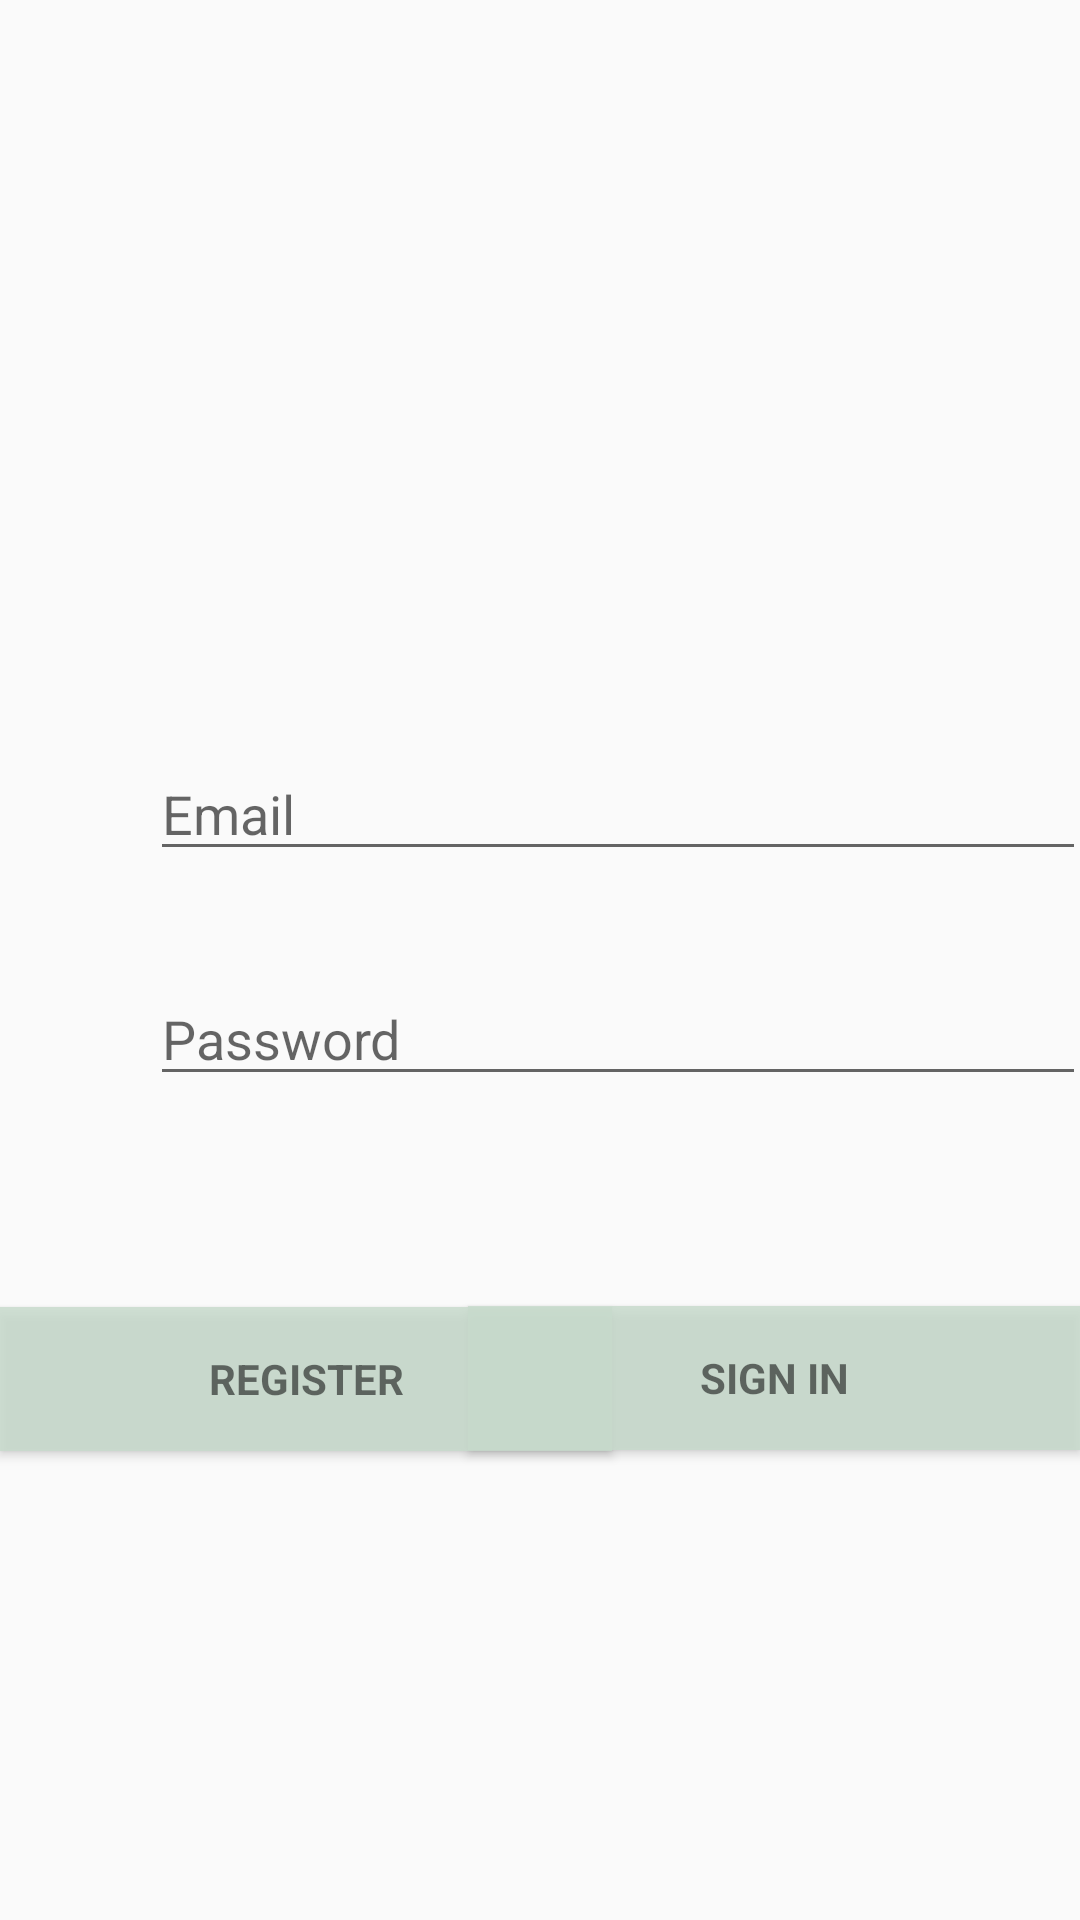

Android layout source for this screen:
<!-- AndroidManifest.xml: application theme AppTheme -->
<!-- res/layout/activity_login2.xml -->
<?xml version="1.0" encoding="utf-8"?>
<android.support.constraint.ConstraintLayout xmlns:android="http://schemas.android.com/apk/res/android"
    xmlns:app="http://schemas.android.com/apk/res-auto"
    xmlns:tools="http://schemas.android.com/tools"
    android:id="@+id/linearLayout2"
    android:layout_width="match_parent"
    android:layout_height="match_parent"
    android:gravity="center_horizontal"
    tools:context=".Activity.LoginActivity">

    

    <ProgressBar
        android:id="@+id/login_progress"
        style="?android:attr/progressBarStyleLarge"
        android:layout_width="wrap_content"
        android:layout_height="wrap_content"
        android:layout_marginStart="16dp"
        android:layout_marginLeft="16dp"
        android:layout_marginTop="16dp"
        android:visibility="gone"
        app:layout_constraintStart_toStartOf="parent"
        app:layout_constraintTop_toTopOf="parent" />

    <AutoCompleteTextView
        android:id="@+id/email"
        android:layout_width="312dp"
        android:layout_height="wrap_content"
        android:layout_marginStart="50dp"
        android:layout_marginTop="72dp"
        android:layout_marginEnd="50dp"
        android:layout_marginBottom="8dp"
        android:hint="@string/prompt_email"
        android:inputType="textEmailAddress"
        android:maxLines="1"
        android:singleLine="true"
        app:layout_constraintBottom_toBottomOf="parent"
        app:layout_constraintEnd_toEndOf="parent"
        app:layout_constraintHorizontal_bias="0.0"
        app:layout_constraintStart_toStartOf="parent"
        app:layout_constraintTop_toTopOf="parent"
        app:layout_constraintVertical_bias="0.341" />

    <EditText
        android:id="@+id/password"
        android:layout_width="312dp"
        android:layout_height="wrap_content"
        android:layout_marginStart="50dp"
        android:layout_marginTop="324dp"
        android:layout_marginEnd="50dp"
        android:hint="Password"
        android:imeActionId="6"
        android:imeActionLabel="@string/action_sign_in_short"
        android:imeOptions="actionUnspecified"
        android:inputType="textPassword"
        android:maxLines="1"
        android:singleLine="true"
        app:layout_constraintEnd_toEndOf="parent"
        app:layout_constraintHorizontal_bias="0.0"
        app:layout_constraintStart_toStartOf="parent"
        app:layout_constraintTop_toTopOf="parent" />

    <Button
        android:id="@+id/to_sign_in"
        style="?android:textAppearanceSmall"
        android:layout_width="204dp"
        android:layout_height="wrap_content"
        android:layout_marginStart="8dp"
        android:layout_marginTop="8dp"
        android:layout_marginBottom="8dp"
        android:background="@color/lightGreen"
        android:text="@string/title_activity_login"
        android:textStyle="bold"
        app:layout_constraintBottom_toBottomOf="parent"
        app:layout_constraintEnd_toEndOf="parent"
        app:layout_constraintHorizontal_bias="1.0"
        app:layout_constraintStart_toStartOf="parent"
        app:layout_constraintTop_toTopOf="parent"
        app:layout_constraintVertical_bias="0.742" />

    <Button
        android:id="@+id/toRegister"
        style="?android:textAppearanceSmall"
        android:layout_width="204dp"
        android:layout_height="wrap_content"
        android:layout_margin="0dp"
        android:layout_marginStart="8dp"
        android:layout_marginTop="8dp"
        android:layout_marginEnd="8dp"
        android:layout_marginBottom="8dp"
        android:background="@color/lightGreen"
        android:text="REGISTER"
        android:textStyle="bold"
        app:layout_constraintBottom_toBottomOf="parent"
        app:layout_constraintEnd_toEndOf="parent"
        app:layout_constraintHorizontal_bias="0.0"
        app:layout_constraintStart_toStartOf="parent"
        app:layout_constraintTop_toTopOf="parent"
        app:layout_constraintVertical_bias="0.736" />

    <TextView
        android:id="@+id/textView7"
        android:layout_width="wrap_content"
        android:layout_height="wrap_content"
        android:layout_marginStart="131dp"
        android:layout_marginTop="209dp"
        android:layout_marginEnd="132dp"
        android:layout_marginBottom="84dp"
        android:background="@color/lightGreen"
        android:backgroundTint="@color/lightGreen"
        android:text="WELCOME！"
        android:textSize="24sp"
        android:textStyle="bold"
        app:layout_constraintBottom_toTopOf="@+id/email"
        app:layout_constraintEnd_toEndOf="parent"
        app:layout_constraintStart_toStartOf="parent"
        app:layout_constraintTop_toTopOf="parent" />

    <CheckBox
        android:id="@+id/checkBox"
        android:layout_width="wrap_content"
        android:layout_height="wrap_content"
        android:layout_marginStart="267dp"
        android:layout_marginTop="8dp"
        android:layout_marginEnd="49dp"
        android:layout_marginBottom="88dp"
        android:text="Save Password"
        android:textAlignment="center"
        android:textSize="12sp"
        app:layout_constraintBottom_toTopOf="@+id/to_sign_in"
        app:layout_constraintEnd_toEndOf="parent"
        app:layout_constraintHorizontal_bias="1.0"
        app:layout_constraintStart_toStartOf="parent"
        app:layout_constraintTop_toBottomOf="@+id/password"
        app:layout_constraintVertical_bias="0.0" />

</android.support.constraint.ConstraintLayout>
<!-- resources referenced by this layout -->
<resources>
  <color name="lightGreen">#D2C8DBCD</color>
  <string name="action_sign_in_short">Sign in</string>
  <string name="prompt_email">Email</string>
  <string name="title_activity_login">Sign in</string>
  <style name="AppTheme" parent="Theme.AppCompat.Light.NoActionBar">
          <item name="android:activityOpenEnterAnimation">@anim/slide_right_in</item>
          <item name="android:activityCloseExitAnimation">@anim/slide_left_out</item>
          <item name="colorPrimary">@color/colorPrimary</item>
          <item name="colorPrimaryDark">@color/colorPrimaryDark</item>
          <item name="colorAccent">@color/colorAccent</item>
      </style>
  <color name="colorPrimary">#D2D3E6D8</color>
  <color name="colorPrimaryDark">#98EEF1F2</color>
  <color name="colorAccent">#C95252</color>
</resources>
